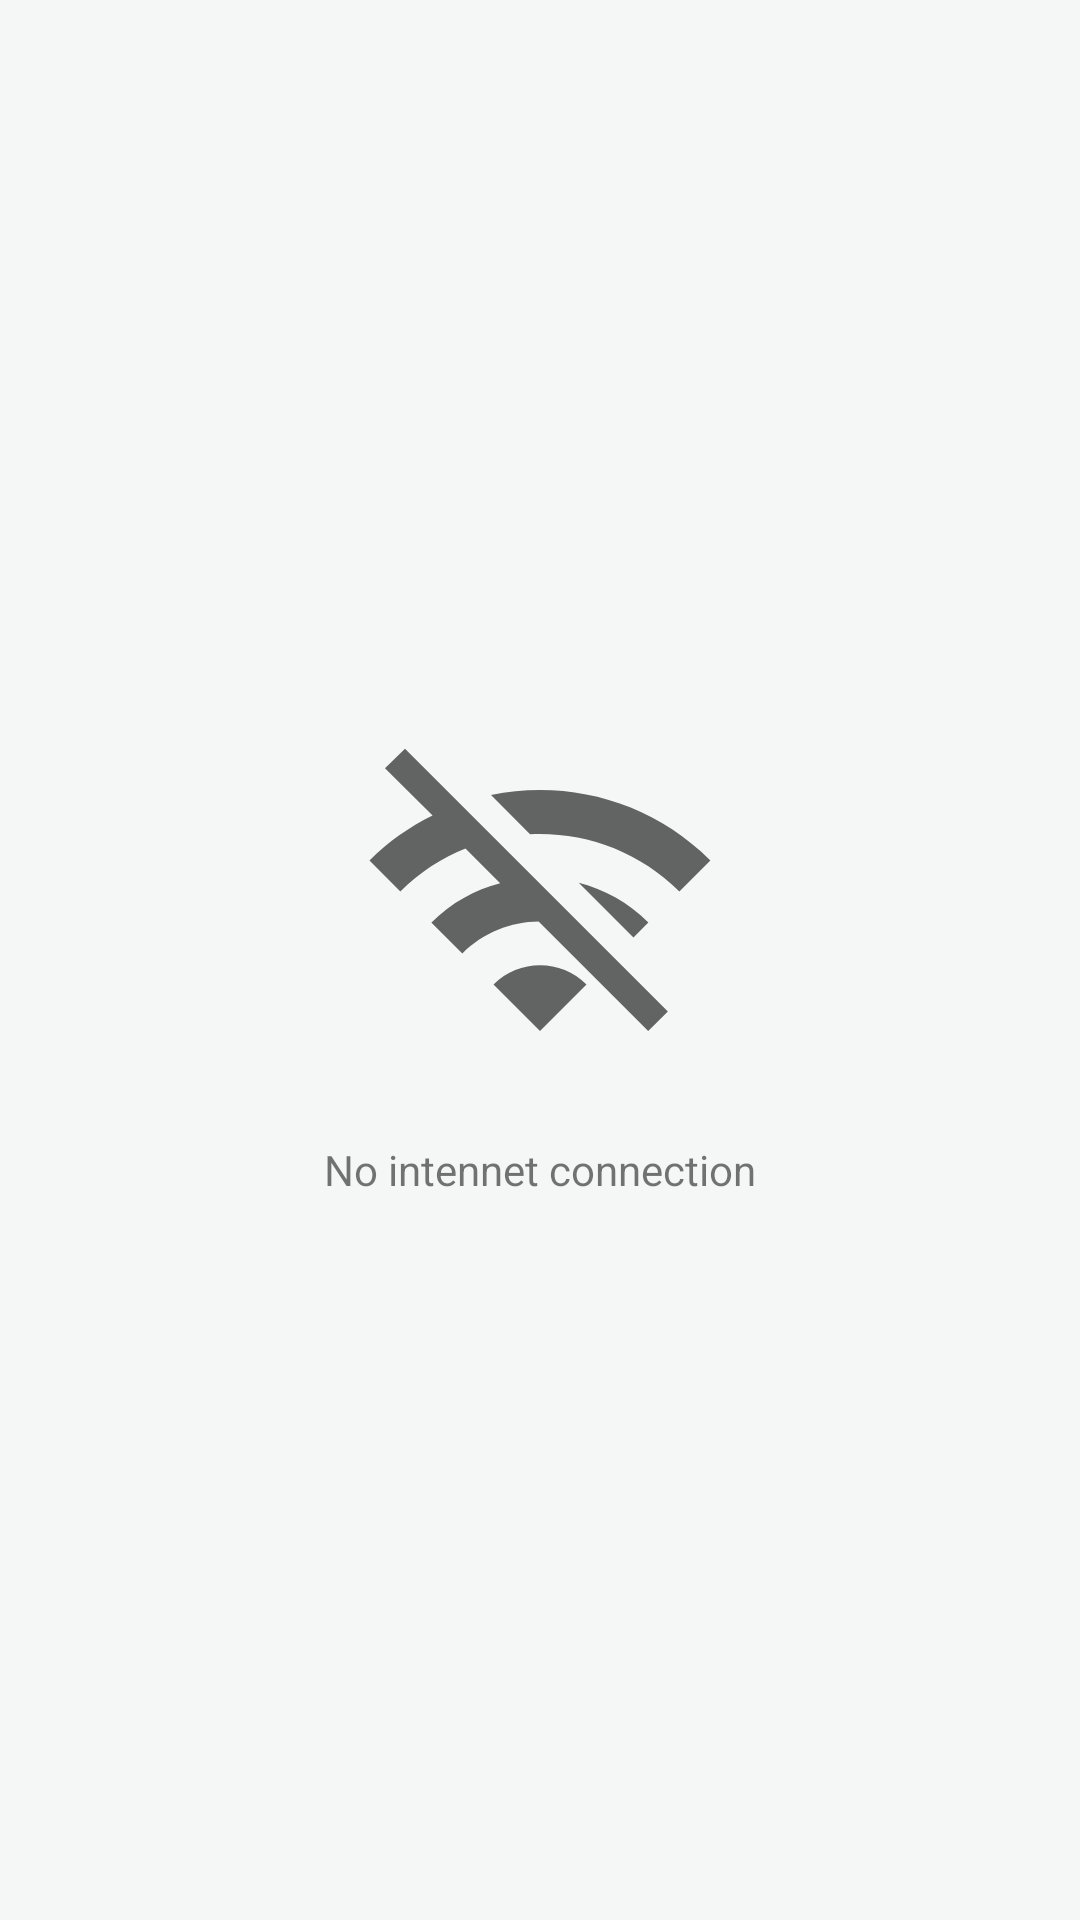

This screen was rendered from an Android layout file. Write that file and the resources it references.
<!-- AndroidManifest.xml: application theme Theme.Revelate -->
<!-- res/layout/layout_no_internet_connection.xml -->
<?xml version="1.0" encoding="utf-8"?>
<RelativeLayout xmlns:android="http://schemas.android.com/apk/res/android"
    android:layout_width="match_parent"
    android:layout_height="match_parent">


    <LinearLayout
        android:layout_width="wrap_content"
        android:layout_height="wrap_content"
        android:layout_centerInParent="true"
        android:orientation="vertical">

        <ImageView
            android:layout_width="wrap_content"
            android:layout_height="wrap_content"
            android:layout_gravity="center"
            android:gravity="center"
            android:src="@drawable/ic_no_wifi_connection" />

        <TextView
            android:layout_width="wrap_content"
            android:layout_height="wrap_content"
            android:layout_gravity="center"
            android:layout_marginTop="@dimen/margin_padding_size_medium"
            android:gravity="center"
            android:text="No intennet connection" />

    </LinearLayout>


</RelativeLayout>
<!-- resources referenced by this layout -->
<resources>
  <dimen name="margin_padding_size_medium">16dp</dimen>
  <!-- drawable ic_no_wifi_connection (drawable) -->
  <vector android:height="124dp" android:tint="?attr/colorControlNormal"
      android:viewportHeight="24" android:viewportWidth="24"
      android:width="124dp" xmlns:android="http://schemas.android.com/apk/res/android">
      <path android:fillColor="@android:color/white" android:pathData="M22.99,9C19.15,5.16 13.8,3.76 8.84,4.78l2.52,2.52c3.47,-0.17 6.99,1.05 9.63,3.7l2,-2zM18.99,13c-1.29,-1.29 -2.84,-2.13 -4.49,-2.56l3.53,3.53 0.96,-0.97zM2,3.05L5.07,6.1C3.6,6.82 2.22,7.78 1,9l1.99,2c1.24,-1.24 2.67,-2.16 4.2,-2.77l2.24,2.24C7.81,10.89 6.27,11.73 5,13v0.01L6.99,15c1.36,-1.36 3.14,-2.04 4.92,-2.06L18.98,20l1.27,-1.26L3.29,1.79 2,3.05zM9,17l3,3 3,-3c-1.65,-1.66 -4.34,-1.66 -6,0z"/>
  </vector>
  <style name="Theme.Revelate" parent="Theme.MaterialComponents.DayNight.NoActionBar">
          
          <item name="colorPrimary">@color/primaryColor</item>
          <item name="colorPrimaryVariant">@color/black</item>
          <item name="colorOnPrimary">@color/white</item>
          
          <item name="colorSecondary">@color/teal_200</item>
          <item name="colorSecondaryVariant">@color/teal_700</item>
          <item name="colorOnSecondary">@color/black</item>
          
          <item name="android:statusBarColor" tools:targetApi="l">?attr/colorPrimaryVariant</item>
          
          <item name="android:windowBackground">@color/semiGray</item>
      </style>
  <color name="primaryColor">#5fabf4</color>
  <color name="black">#FF000000</color>
  <color name="white">#FFFFFFFF</color>
  <color name="teal_200">#FF03DAC5</color>
  <color name="teal_700">#FF018786</color>
  <color name="semiGray">#f5f6f6</color>
</resources>
